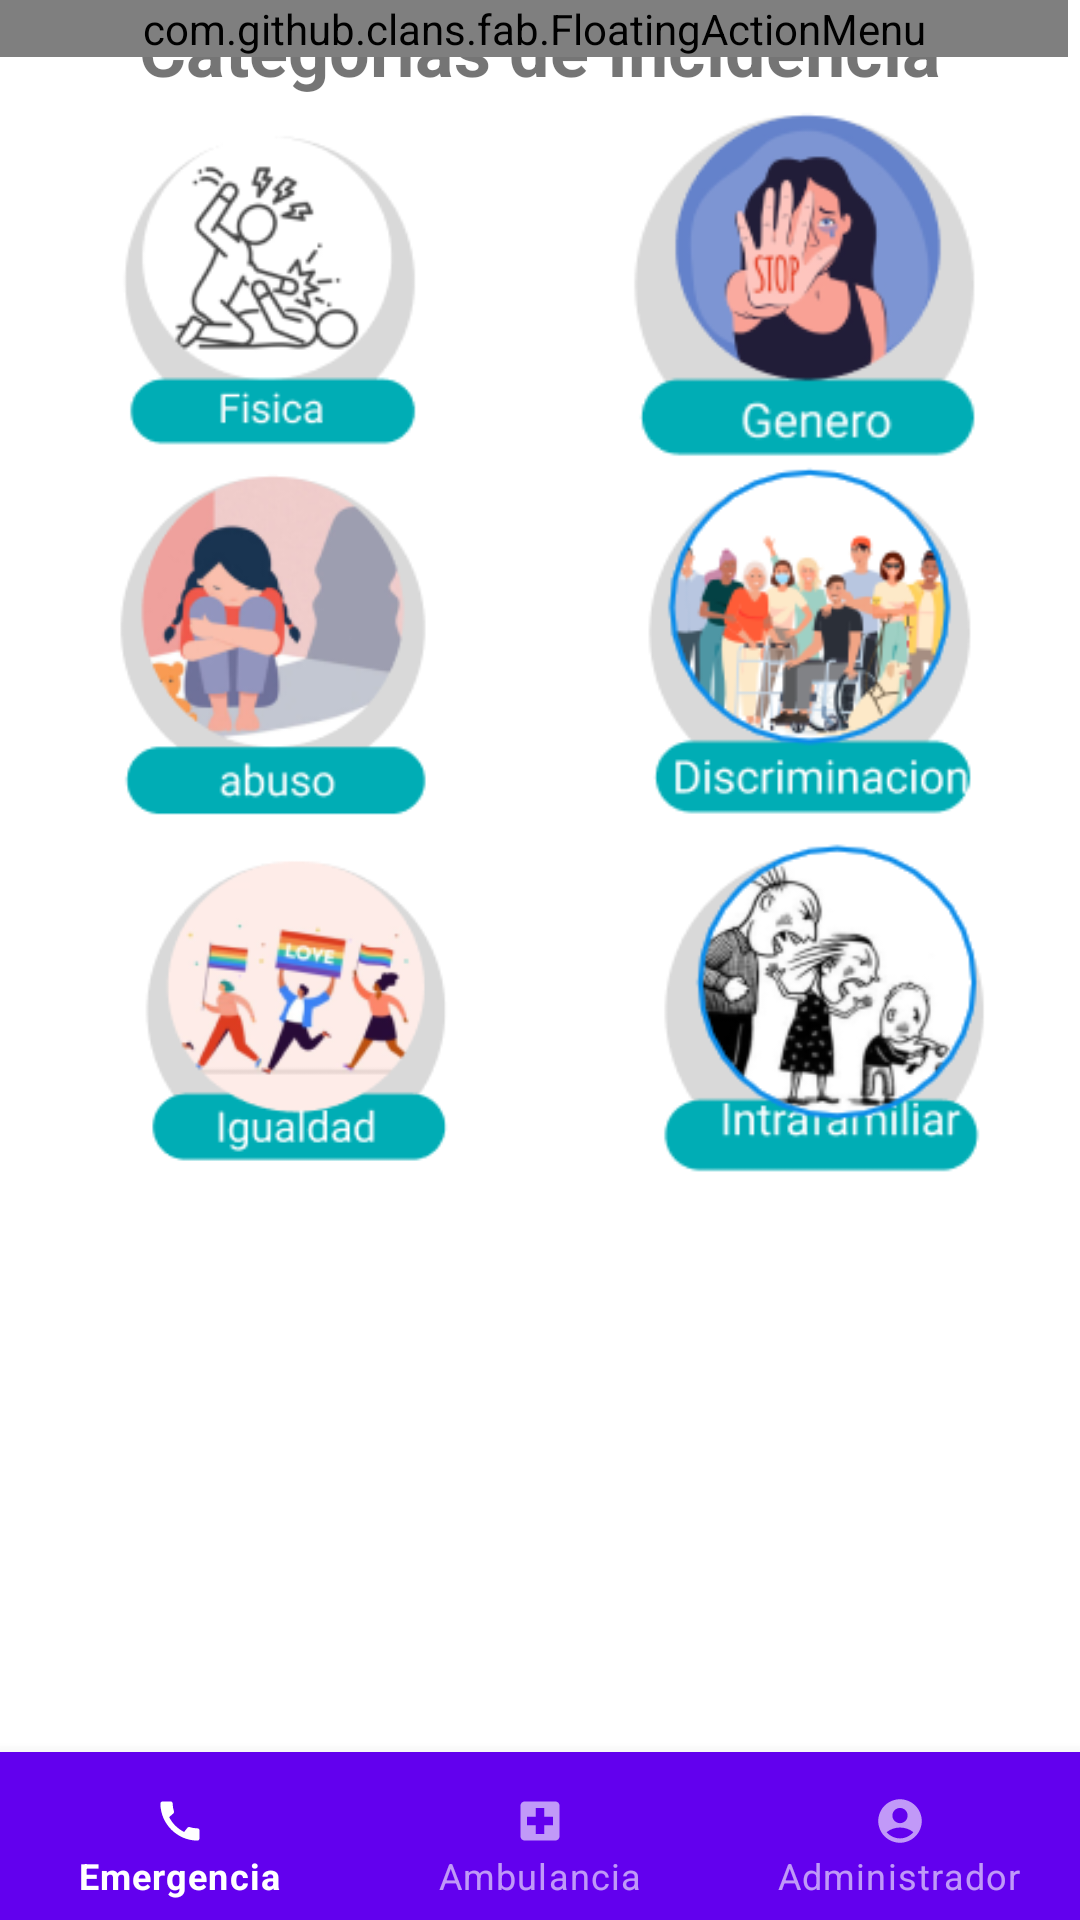

The Android layout XML behind this screen, and the referenced resources:
<!-- AndroidManifest.xml: application theme Theme.Android_Todes -->
<!-- res/layout/activity_categorias_incidencia_invitado.xml -->
<?xml version="1.0" encoding="utf-8"?>
<RelativeLayout xmlns:android="http://schemas.android.com/apk/res/android"
    xmlns:app="http://schemas.android.com/apk/res-auto"
    xmlns:app2="http://schemas.android.com/apk/res-auto"
    xmlns:tools="http://schemas.android.com/tools"
    android:layout_width="match_parent"
    android:layout_height="match_parent"
    xmlns:fab="http://schemas.android.com/apk/res-auto"
    tools:context=".categoriasIncidenciaInvitado"
    android:orientation="vertical">

    <LinearLayout
        android:layout_width="match_parent"
        android:layout_height="632dp"
        android:layout_above="@+id/bottom_navigation_incidencia_invitado"
        android:layout_alignParentTop="true"
        android:layout_marginTop="0dp"
        android:layout_marginBottom="0dp"
        android:orientation="vertical">

        <LinearLayout
            android:layout_width="match_parent"
            android:layout_height="wrap_content"
            android:layout_marginTop="0dp"
            android:orientation="vertical">

            <TextView
                android:id="@+id/textView"
                android:layout_width="match_parent"
                android:layout_height="wrap_content"
                android:layout_marginTop="0dp"
                android:text="Categorias de Incidencia"
                android:textAlignment="center"
                android:textSize="24dp"
                android:textStyle="bold" />
        </LinearLayout>

        <LinearLayout
            android:id="@+id/linearLayout2"
            android:layout_width="match_parent"
            android:layout_height="wrap_content"
            android:layout_below="@+id/linearLayoutTextview"
            android:layout_alignParentStart="true"
            android:layout_alignParentEnd="true"
            android:layout_alignParentBottom="true"
            android:layout_marginStart="0dp"
            android:layout_marginTop="0dp"
            android:layout_marginEnd="0dp"
            android:orientation="vertical"
            app2:layout_constraintEnd_toEndOf="parent"
            app2:layout_constraintStart_toStartOf="parent">


            <ScrollView
                android:layout_width="match_parent"
                android:layout_height="wrap_content"
                android:layout_gravity="center"
                android:layout_marginStart="0dp"
                android:layout_marginTop="0dp"
                android:layout_marginEnd="0dp"
                android:padding="2dp">

                <LinearLayout
                    android:id="@+id/linearLayoutCamposForm"
                    android:layout_width="match_parent"
                    android:layout_height="wrap_content"
                    android:layout_marginStart="0dp"
                    android:layout_marginEnd="0dp"
                    android:layout_marginBottom="0dp"
                    android:gravity="center"
                    android:orientation="vertical">

                    <LinearLayout
                        android:layout_width="match_parent"
                        android:layout_height="120dp"
                        android:layout_marginTop="0dp"
                        android:orientation="horizontal">

                        <ImageView
                            android:id="@+id/imageViewFisico_invitado"
                            android:layout_width="wrap_content"
                            android:layout_height="wrap_content"
                            android:layout_weight="1"
                            android:onClick="pasaUbicacion"
                            app:srcCompat="@drawable/fisico" />


                        <ImageView
                            android:id="@+id/imageViewGenero_invitado"
                            android:layout_width="wrap_content"
                            android:layout_height="wrap_content"
                            android:layout_weight="1"
                            android:onClick="pasaUbicacion"
                            app:srcCompat="@drawable/genero" />
                    </LinearLayout>

                    <LinearLayout
                        android:layout_width="match_parent"
                        android:layout_height="120dp"
                        android:layout_marginTop="0dp"
                        android:orientation="horizontal">

                        <ImageView
                            android:id="@+id/imageViewAbuso_invitado"
                            android:layout_width="wrap_content"
                            android:layout_height="wrap_content"
                            android:layout_weight="1"
                            android:onClick="pasaUbicacion"
                            app:srcCompat="@drawable/abuso" />

                        <ImageView
                            android:id="@+id/imageViewDiscriminacion_invitado"
                            android:layout_width="wrap_content"
                            android:layout_height="wrap_content"
                            android:layout_weight="1"
                            android:onClick="pasaUbicacion"
                            app:srcCompat="@drawable/discriminacion" />
                    </LinearLayout>


                    <LinearLayout
                        android:layout_width="match_parent"
                        android:layout_height="120dp"
                        android:layout_marginTop="0dp"
                        android:orientation="horizontal">

                        <ImageView
                            android:id="@+id/imageViewIgualdad_invitado"
                            android:layout_width="wrap_content"
                            android:layout_height="wrap_content"
                            android:layout_weight="1"
                            android:onClick="pasaUbicacion"
                            app:srcCompat="@drawable/igualdad" />

                        <ImageView
                            android:id="@+id/imageIntrafamiliar_invitado"
                            android:layout_width="wrap_content"
                            android:layout_height="wrap_content"
                            android:layout_weight="1"
                            android:onClick="pasaUbicacion"
                            app:srcCompat="@drawable/intrafamiliar" />
                    </LinearLayout>

                </LinearLayout>
            </ScrollView>
        </LinearLayout>

    </LinearLayout>

    <LinearLayout
        android:layout_width="match_parent"
        android:layout_height="wrap_content"
        android:layout_alignParentTop="true"
        android:orientation="vertical">


        <com.github.clans.fab.FloatingActionMenu
            android:id="@+id/MenuPrincipal"
            android:layout_width="match_parent"
            android:layout_height="match_parent"
            android:layout_alignParentTop="true"
            android:layout_alignParentRight="true"
            android:layout_alignParentBottom="true"
            android:layout_marginRight="4dp"
            android:layout_marginBottom="50dp"
            app:menu_fab_label="Menu"
            fab:menu_colorNormal="@color/azulfront"
            fab:menu_colorPressed="@color/moradofront"
            fab:menu_labels_textColor="@color/white"
            fab:menu_labels_showShadow="false"
            fab:menu_labels_cornerRadius="10dp">


            <com.github.clans.fab.FloatingActionButton
                android:id="@+id/btnNoticias"
                android:layout_width="match_parent"
                android:layout_height="match_parent"
                android:onClick="IrNoticia"
                android:src="@drawable/ic_news"
                app:fab_colorNormal="@color/azulfront"
                app:fab_colorPressed="@color/moradofront"
                app:fab_label="Noticias" />

            <com.github.clans.fab.FloatingActionButton
                android:id="@+id/btnMisReportes"
                android:layout_width="match_parent"
                android:layout_height="match_parent"
                android:src="@drawable/ic_myreports"
                app:fab_colorNormal="@color/azulfront"
                app:fab_colorPressed="@color/moradofront"
                app:fab_label="Mis Reportes" />


            <com.github.clans.fab.FloatingActionButton
                android:id="@+id/btnAyuda"
                android:layout_width="match_parent"
                android:layout_height="match_parent"
                android:onClick="IrAyuda"
                android:src="@drawable/ic_help"
                app:fab_colorNormal="@color/azulfront"
                app:fab_colorPressed="@color/moradofront"
                app:fab_label="Ayuda" />

            <com.github.clans.fab.FloatingActionButton
                android:id="@+id/btnInicioSesionInvitado"
                android:layout_width="match_parent"
                android:layout_height="match_parent"
                android:onClick="IrInicioSesionInvitado"
                android:src="@drawable/ic_users"
                app:fab_colorNormal="@color/azulfront"
                app:fab_colorPressed="@color/moradofront"
                app:fab_label="Inicio sesion" />


        </com.github.clans.fab.FloatingActionMenu>
    </LinearLayout>
    <com.google.android.material.bottomnavigation.BottomNavigationView
        android:id="@+id/bottom_navigation_incidencia_invitado"
        style="@style/Widget.MaterialComponents.BottomNavigationView.Colored"
        android:layout_width="match_parent"
        android:layout_height="wrap_content"
        android:layout_alignParentStart="true"
        android:layout_alignParentEnd="true"
        android:layout_alignParentBottom="true"
        android:layout_marginStart="0dp"
        android:layout_marginTop="0dp"
        android:layout_marginEnd="0dp"
        android:layout_marginBottom="0dp"
        app:fab_colorNormal="@color/azulfront"
        app:itemIconSize="30dp"

        app:layout_constraintBottom_toBottomOf="parent"
        app:layout_constraintVertical_bias="6.0"
        app:menu="@menu/bottom_navigation" />
</RelativeLayout>
<!-- resources referenced by this layout -->
<resources>
  <color name="white">#FFFFFFFF</color>
  <!-- drawable abuso: png bitmap (drawable-v24, 14227 bytes) -->
  <!-- drawable discriminacion: png bitmap (drawable-v24, 19297 bytes) -->
  <!-- drawable fisico: png bitmap (drawable-v24, 7835 bytes) -->
  <!-- drawable genero: png bitmap (drawable-v24, 11905 bytes) -->
  <!-- drawable igualdad: png bitmap (drawable-v24, 14493 bytes) -->
  <!-- drawable intrafamiliar: png bitmap (drawable-v24, 18961 bytes) -->
  <style name="Theme.Android_Todes" parent="Theme.MaterialComponents.DayNight.DarkActionBar">
          
          <item name="colorPrimary">@color/purple_500</item>
          <item name="colorPrimaryVariant">@color/purple_700</item>
          <item name="colorOnPrimary">@color/white</item>
          
          <item name="colorSecondary">@color/teal_200</item>
          <item name="colorSecondaryVariant">@color/teal_700</item>
          <item name="colorOnSecondary">@color/black</item>
          
          <item name="android:statusBarColor" tools:targetApi="l">?attr/colorPrimaryVariant</item>
          
      </style>
  <color name="purple_500">#FF6200EE</color>
  <color name="purple_700">#FF3700B3</color>
  <color name="teal_200">#FF03DAC5</color>
  <color name="teal_700">#FF018786</color>
  <color name="black">#FF000000</color>
</resources>
